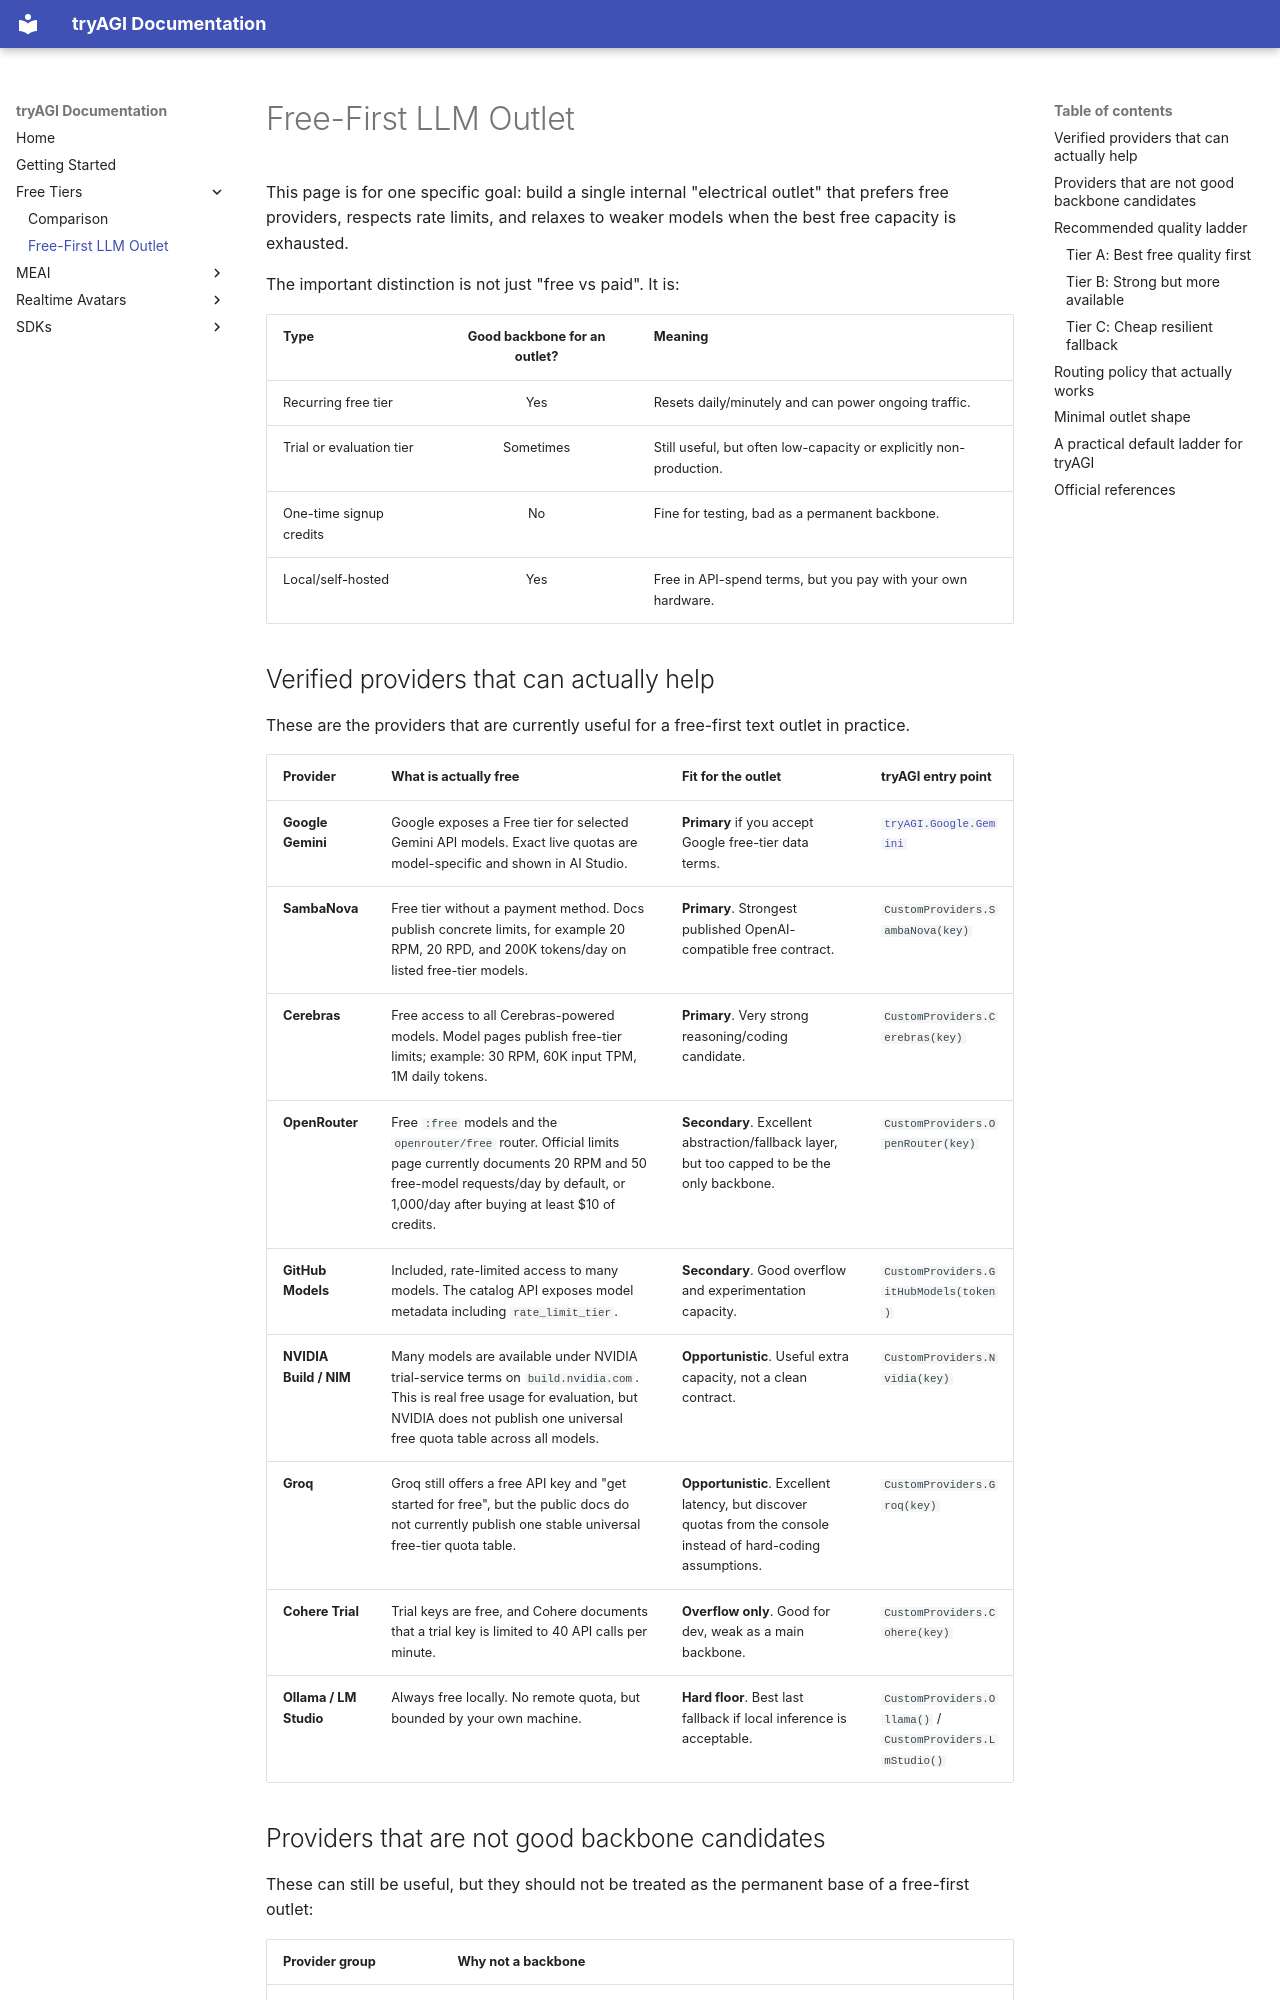

repository: tryAGI/docs · page: generative-media/free-first-outlet/index.html · generator: mkdocs

# Free-First LLM Outlet

This page is for one specific goal: build a single internal "electrical outlet" that prefers free providers, respects rate limits, and relaxes to weaker models when the best free capacity is exhausted.

The important distinction is not just "free vs paid". It is:

| Type | Good backbone for an outlet? | Meaning |
|------|:----------------------------:|---------|
| Recurring free tier | Yes | Resets daily/minutely and can power ongoing traffic. |
| Trial or evaluation tier | Sometimes | Still useful, but often low-capacity or explicitly non-production. |
| One-time signup credits | No | Fine for testing, bad as a permanent backbone. |
| Local/self-hosted | Yes | Free in API-spend terms, but you pay with your own hardware. |
